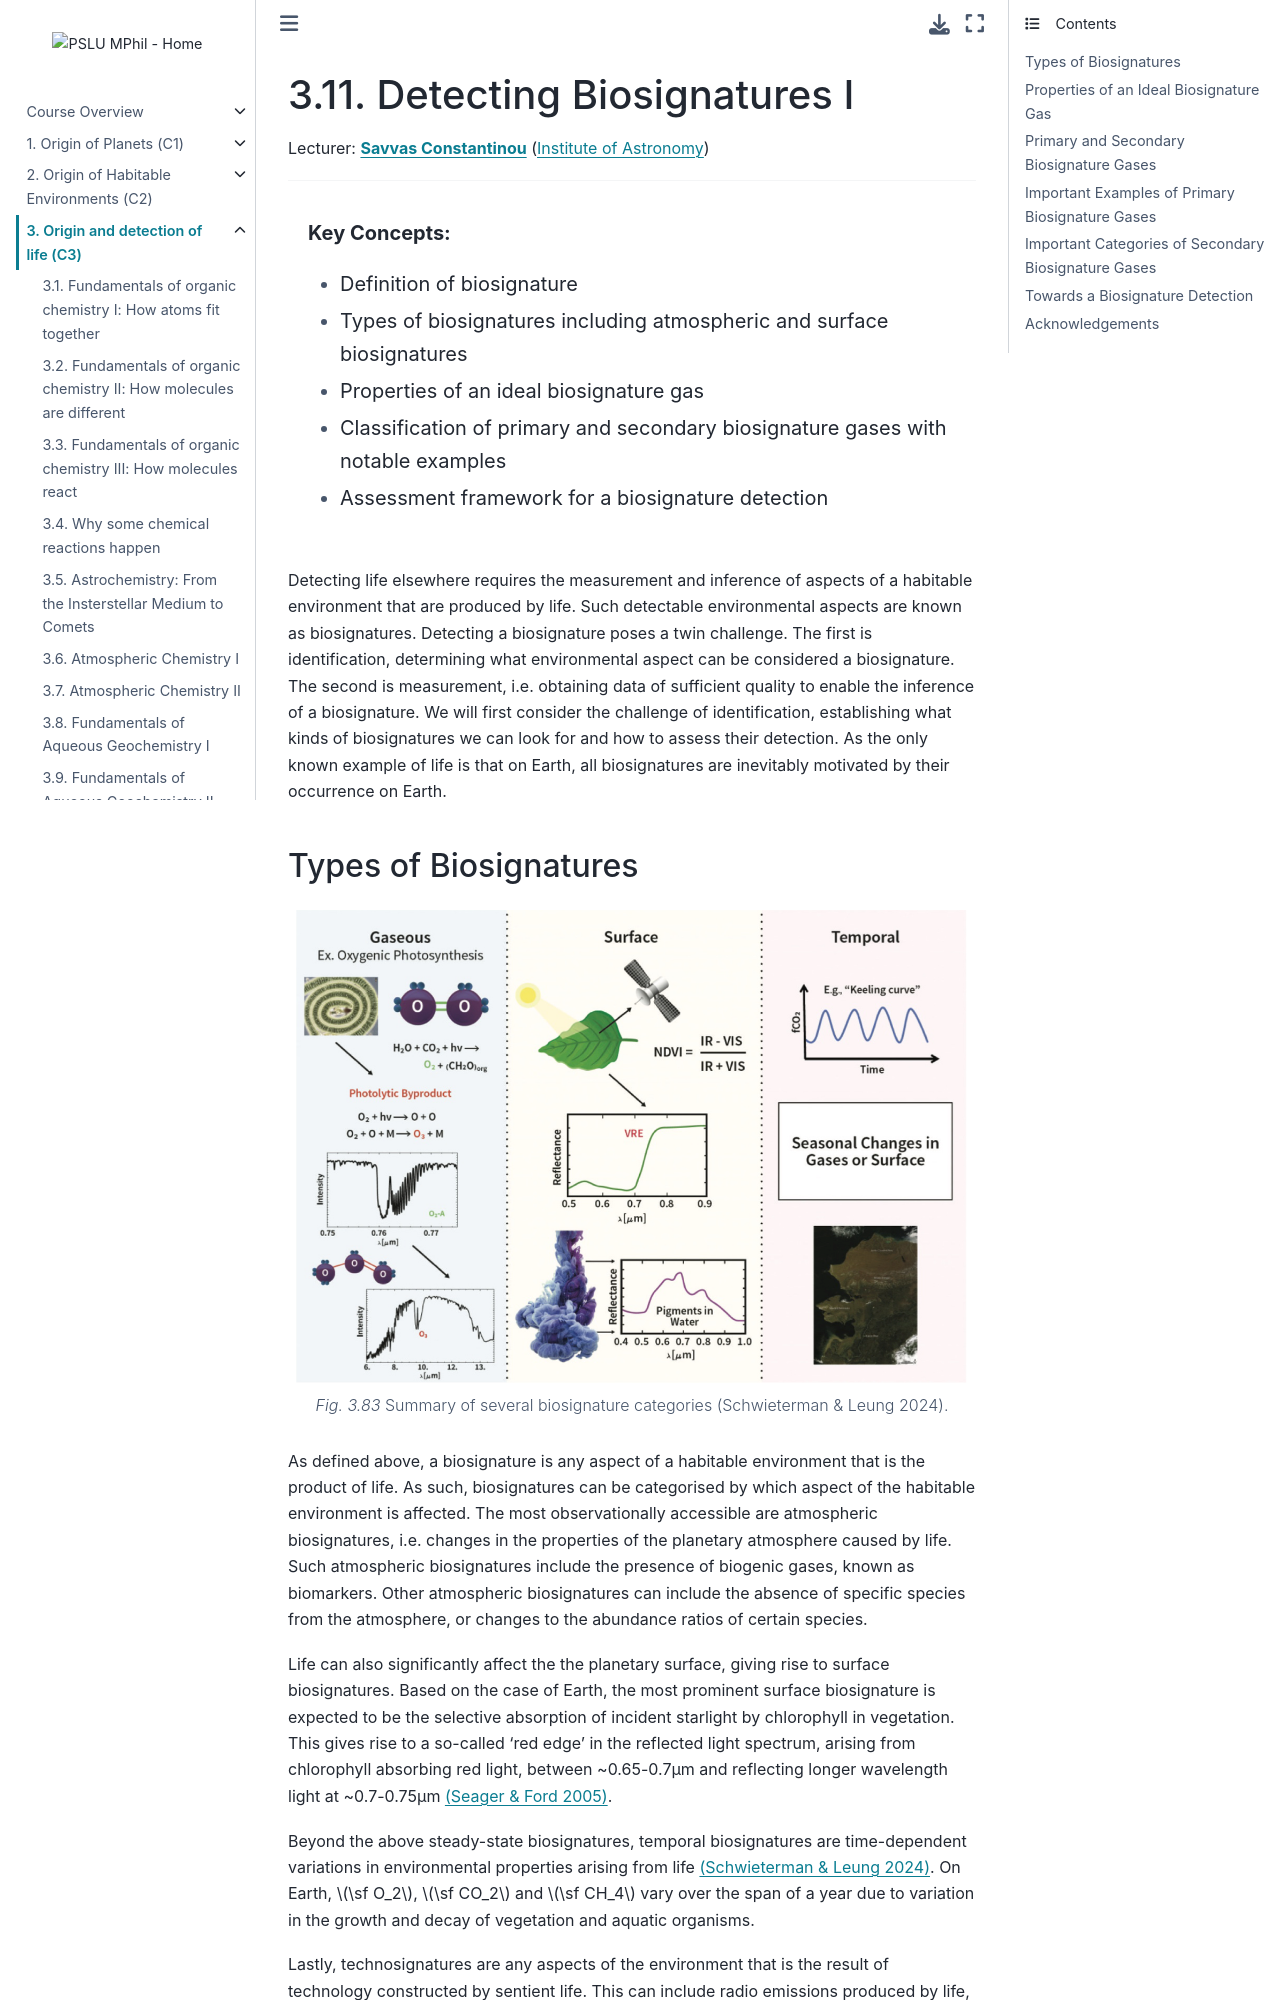

repository: pslu-mphil/Core-course-notes · page: 03_detection/l11/l11.html · generator: jekyll

(lecture_c3_11)=
# Detecting Biosignatures I

Lecturer: **[Savvas Constantinou](mailto:sc938@cam.ac.uk)** ([Institute of Astronomy](https://www.ast.cam.ac.uk))

---

```{highlights}

**Key Concepts:**
- Definition of biosignature
- Types of biosignatures including atmospheric and surface biosignatures
- Properties of an ideal biosignature gas
- Classification of primary and secondary biosignature gases with notable examples
- Assessment framework for a biosignature detection
```

Detecting life elsewhere requires the measurement and inference of aspects of a habitable environment that are produced by life. Such detectable environmental aspects are known as biosignatures. Detecting a biosignature poses a twin challenge. The first is identification, determining what environmental aspect can be considered a biosignature. The second is measurement, i.e. obtaining data of sufficient quality to enable the inference of a biosignature. We will first consider the challenge of identification, establishing what kinds of biosignatures we can look for and how to assess their detection. As the only known example of life is that on Earth, all biosignatures are inevitably motivated by their occurrence on Earth.

## Types of Biosignatures



```{figure} ./figures/biosignature_types.png
---
name: fig:biosignature_types
figclass: full-width
---
Summary of several biosignature categories (Schwieterman & Leung 2024).
```

As defined above, a biosignature is any aspect of a habitable environment that is the product of life. As such, biosignatures can be categorised by which aspect of the habitable environment is affected. The most observationally accessible are atmospheric biosignatures, i.e. changes in the properties of the planetary atmosphere caused by life. Such atmospheric biosignatures include the presence of biogenic gases, known as biomarkers. Other atmospheric biosignatures can include the absence of specific species from the atmosphere, or changes to the abundance ratios of certain species.

Life can also significantly affect the the planetary surface, giving rise to surface biosignatures. Based on the case of Earth, the most prominent surface biosignature is expected to be the selective absorption of incident starlight by chlorophyll in vegetation. This gives rise to a so-called 'red edge' in the reflected light spectrum, arising from chlorophyll absorbing red light, between ~0.65-0.7µm and reflecting longer wavelength light at ~0.7-0.75µm [(Seager & Ford 2005)](https://ui.adsabs.harvard.edu/abs/2005asli.symp...67S/abstract).

Beyond the above steady-state biosignatures, temporal biosignatures are time-dependent variations in environmental properties arising from life [(Schwieterman & Leung 2024)](https://ui.adsabs.harvard.edu/abs/2024RvMG...90..465S/abstract). On Earth, $\sf O_2$, $\sf CO_2$ and $\sf CH_4$ vary over the span of a year due to variation in the growth and decay of vegetation and aquatic organisms.

Lastly, technosignatures are any aspects of the environment that is the result of technology constructed by sentient life. This can include radio emissions produced by life, which have been the focus of SETI surveys, as well as atmospheric gases like chlorofluorocarbons. Unlike the above biosignatures which be the product of even unicellular life and were present on Earth for millenia, technosignatures necessitate sufficiently advanced sentient life corresponding to only the last few thousand years of Earth's history.

From hereon, our focus will be on atmospheric biosignatures and in particular biosignature gases. As such, all subsequent references to 'biosignatures' are for biosignature gases unless otherwise noted.
